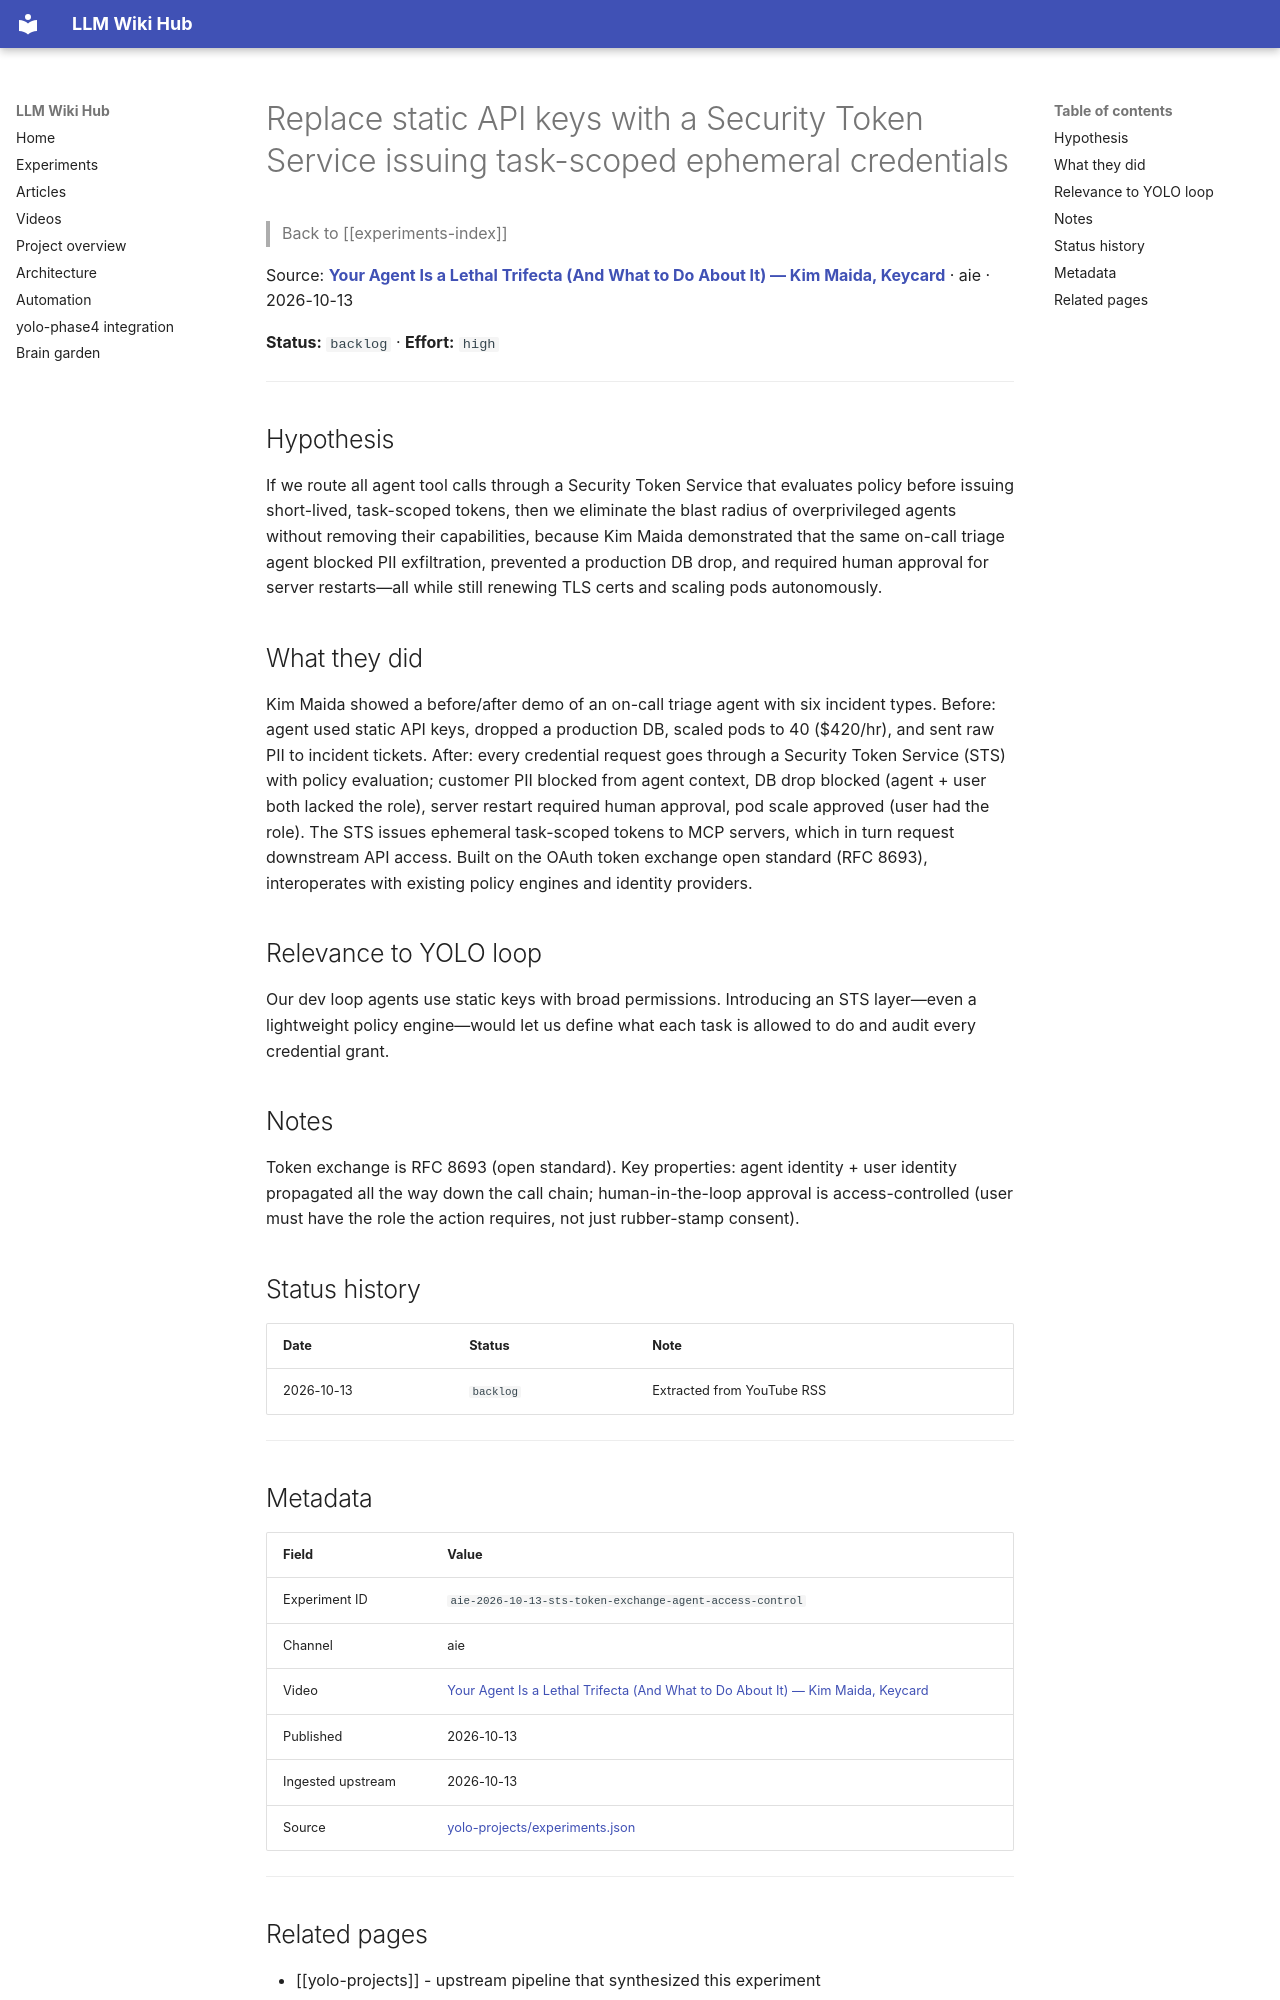

repository: Anguijm/llm-wiki-hub · page: experiments/aie-2026-10-13-sts-token-exchange-agent-access-control/index.html · generator: mkdocs

# Replace static API keys with a Security Token Service issuing task-scoped ephemeral credentials

> Back to [[experiments-index]]

Source: **[Your Agent Is a Lethal Trifecta (And What to Do About It) — Kim Maida, Keycard](https://www.youtube.com/watch?v=ws9XcGGPBDk)** · aie · 2026-10-13

**Status:** `backlog` · **Effort:** `high`

---

## Hypothesis

If we route all agent tool calls through a Security Token Service that evaluates policy before issuing short-lived, task-scoped tokens, then we eliminate the blast radius of overprivileged agents without removing their capabilities, because Kim Maida demonstrated that the same on-call triage agent blocked PII exfiltration, prevented a production DB drop, and required human approval for server restarts—all while still renewing TLS certs and scaling pods autonomously.

## What they did

Kim Maida showed a before/after demo of an on-call triage agent with six incident types. Before: agent used static API keys, dropped a production DB, scaled pods to 40 ($420/hr), and sent raw PII to incident tickets. After: every credential request goes through a Security Token Service (STS) with policy evaluation; customer PII blocked from agent context, DB drop blocked (agent + user both lacked the role), server restart required human approval, pod scale approved (user had the role). The STS issues ephemeral task-scoped tokens to MCP servers, which in turn request downstream API access. Built on the OAuth token exchange open standard (RFC 8693), interoperates with existing policy engines and identity providers.

## Relevance to YOLO loop

Our dev loop agents use static keys with broad permissions. Introducing an STS layer—even a lightweight policy engine—would let us define what each task is allowed to do and audit every credential grant.

## Notes

Token exchange is RFC 8693 (open standard). Key properties: agent identity + user identity propagated all the way down the call chain; human-in-the-loop approval is access-controlled (user must have the role the action requires, not just rubber-stamp consent).

## Status history

| Date | Status | Note |
|---|---|---|
| 2026-10-13 | `backlog` | Extracted from YouTube RSS |

---

## Metadata

| Field | Value |
|---|---|
| Experiment ID | `aie-2026-10-13-sts-token-exchange-agent-access-control` |
| Channel | aie |
| Video | [Your Agent Is a Lethal Trifecta (And What to Do About It) — Kim Maida, Keycard](https://www.youtube.com/watch?v=ws9XcGGPBDk) |
| Published | 2026-10-13 |
| Ingested upstream | 2026-10-13 |
| Source | [yolo-projects/experiments.json](https://github.com/Anguijm/yolo-projects/blob/main/experiments.json) |

---
